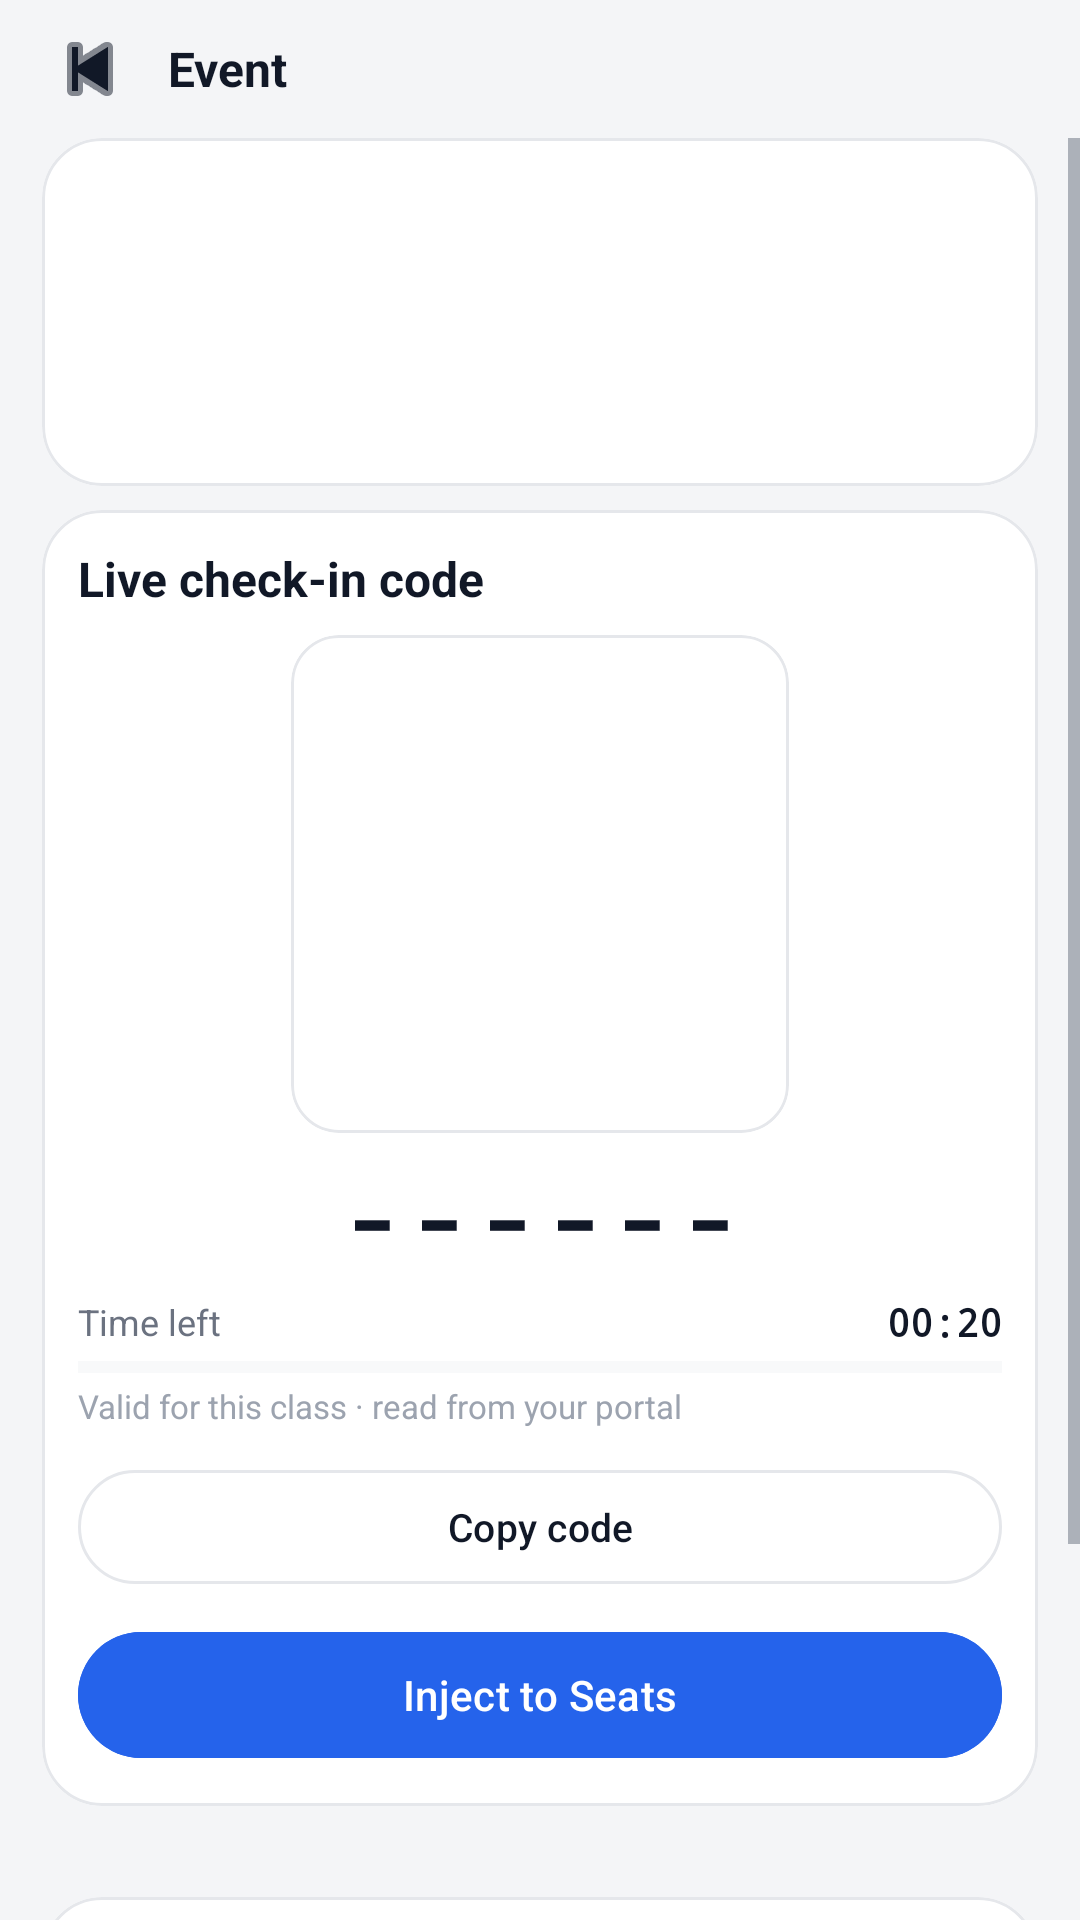

This screen was rendered from an Android layout file. Write that file and the resources it references.
<!-- AndroidManifest.xml: application theme Theme.SeatsCompanion -->
<!-- res/layout/activity_event.xml -->
<?xml version="1.0" encoding="utf-8"?>
<LinearLayout xmlns:android="http://schemas.android.com/apk/res/android"
	xmlns:app="http://schemas.android.com/apk/res-auto"
	android:layout_width="match_parent"
	android:layout_height="match_parent"
	android:background="@color/bg"
	android:fitsSystemWindows="true"
	android:orientation="vertical">

	<LinearLayout
		android:layout_width="match_parent"
		android:layout_height="46dp"
		android:gravity="center_vertical"
		android:orientation="horizontal"
		android:paddingHorizontal="10dp">

		<ImageButton
			android:id="@+id/toolbar_back"
			android:layout_width="40dp"
			android:layout_height="40dp"
			android:background="?attr/selectableItemBackgroundBorderless"
			android:contentDescription="Back"
			android:padding="9dp"
			android:src="@android:drawable/ic_media_previous"
			android:tint="@color/text_primary" />

		<TextView
			android:layout_width="0dp"
			android:layout_height="wrap_content"
			android:layout_marginStart="6dp"
			android:layout_weight="1"
			android:text="Event"
			android:textColor="@color/text_primary"
			android:textSize="16sp"
			android:textStyle="bold" />
	</LinearLayout>

	<ScrollView
		android:layout_width="match_parent"
		android:layout_height="0dp"
		android:layout_weight="1"
		android:fillViewport="true">

		<LinearLayout
			android:layout_width="match_parent"
			android:layout_height="wrap_content"
			android:orientation="vertical"
			android:paddingHorizontal="14dp"
			android:paddingBottom="14dp">

			<com.google.android.material.card.MaterialCardView
				android:layout_width="match_parent"
				android:layout_height="wrap_content"
				app:cardBackgroundColor="@color/surface"
				app:cardCornerRadius="20dp"
				app:cardElevation="0dp"
				app:strokeColor="@color/divider"
				app:strokeWidth="1dp">

				<LinearLayout
					android:layout_width="match_parent"
					android:layout_height="wrap_content"
					android:orientation="vertical"
					android:padding="12dp">

					<TextView
						android:id="@+id/event_title"
						android:layout_width="match_parent"
						android:layout_height="wrap_content"
						android:maxLines="2"
						android:textColor="@color/text_primary"
						android:textSize="19sp"
						android:textStyle="bold" />

					<TextView
						android:id="@+id/event_subtitle"
						android:layout_width="match_parent"
						android:layout_height="wrap_content"
						android:layout_marginTop="3dp"
						android:maxLines="2"
						android:textColor="@color/text_secondary"
						android:textSize="12sp" />

					<TextView
						android:id="@+id/event_time"
						android:layout_width="match_parent"
						android:layout_height="wrap_content"
						android:layout_marginTop="2dp"
						android:textColor="@color/text_primary"
						android:textSize="12sp" />

					<TextView
						android:id="@+id/event_status"
						android:layout_width="wrap_content"
						android:layout_height="wrap_content"
						android:layout_marginTop="7dp"
						android:paddingHorizontal="10dp"
						android:paddingVertical="4dp"
						android:textSize="10sp"
						android:textStyle="bold" />
				</LinearLayout>
			</com.google.android.material.card.MaterialCardView>

			<LinearLayout
				android:id="@+id/code_section"
				android:layout_width="match_parent"
				android:layout_height="wrap_content"
				android:layout_marginTop="8dp"
				android:orientation="vertical">

				<com.google.android.material.card.MaterialCardView
					android:layout_width="match_parent"
					android:layout_height="wrap_content"
					app:cardBackgroundColor="@color/surface"
					app:cardCornerRadius="20dp"
					app:cardElevation="0dp"
					app:strokeColor="@color/divider"
					app:strokeWidth="1dp">

					<LinearLayout
						android:layout_width="match_parent"
						android:layout_height="wrap_content"
						android:gravity="center_horizontal"
						android:orientation="vertical"
						android:padding="12dp">

						<TextView
							android:id="@+id/code_title"
							android:layout_width="match_parent"
							android:layout_height="wrap_content"
							android:text="Live check-in code"
							android:textColor="@color/text_primary"
							android:textSize="16sp"
							android:textStyle="bold" />

						<com.google.android.material.card.MaterialCardView
							android:layout_width="wrap_content"
							android:layout_height="wrap_content"
							android:layout_marginTop="8dp"
							app:cardBackgroundColor="#FFFFFF"
							app:cardCornerRadius="16dp"
							app:cardElevation="0dp"
							app:strokeColor="#E5E7EB"
							app:strokeWidth="1dp">

							<ImageView
								android:id="@+id/qr"
								android:layout_width="150dp"
								android:layout_height="150dp"
								android:layout_margin="8dp"
								android:contentDescription="Check-in QR code"
								android:scaleType="fitCenter" />
						</com.google.android.material.card.MaterialCardView>

						<TextView
							android:id="@+id/code"
							android:layout_width="wrap_content"
							android:layout_height="wrap_content"
							android:layout_marginTop="6dp"
							android:fontFamily="monospace"
							android:letterSpacing="0.1"
							android:text="------"
							android:textColor="@color/text_primary"
							android:textSize="32sp"
							android:textStyle="bold" />

						<LinearLayout
							android:id="@+id/countdown_row"
							android:layout_width="match_parent"
							android:layout_height="wrap_content"
							android:layout_marginTop="5dp"
							android:gravity="center_vertical"
							android:orientation="horizontal">

							<TextView
								android:layout_width="0dp"
								android:layout_height="wrap_content"
								android:layout_weight="1"
								android:text="Time left"
								android:textColor="@color/text_secondary"
								android:textSize="12sp" />

							<TextView
								android:id="@+id/countdown"
								android:layout_width="wrap_content"
								android:layout_height="wrap_content"
								android:fontFamily="monospace"
								android:text="00:20"
								android:textColor="@color/text_primary"
								android:textSize="13sp"
								android:textStyle="bold" />
						</LinearLayout>

						<ProgressBar
							android:id="@+id/countdown_progress"
							style="?android:attr/progressBarStyleHorizontal"
							android:layout_width="match_parent"
							android:layout_height="5dp"
							android:layout_marginTop="4dp"
							android:max="1000"
							android:progressBackgroundTint="@color/divider"
							android:progressTint="@color/accent" />

						<TextView
							android:id="@+id/auto_refresh_label"
							android:layout_width="match_parent"
							android:layout_height="wrap_content"
							android:layout_marginTop="3dp"
							android:text="Valid for this class · read from your portal"
							android:textColor="@color/text_tertiary"
							android:textSize="11sp" />

						<com.google.android.material.button.MaterialButton
							android:id="@+id/copy_button"
							style="?attr/materialButtonOutlinedStyle"
							android:layout_width="match_parent"
							android:layout_height="46dp"
							android:layout_marginTop="10dp"
							android:backgroundTint="@color/surface"
							android:text="Copy code"
							android:textAllCaps="false"
							android:textColor="@color/text_primary"
							android:textSize="13sp"
							app:cornerRadius="23dp"
							app:strokeColor="@color/divider" />

						<com.google.android.material.button.MaterialButton
							android:id="@+id/inject_button"
							android:layout_width="match_parent"
							android:layout_height="50dp"
							android:layout_marginTop="8dp"
							android:backgroundTint="@color/button_blue"
							android:text="Inject to Seats"
							android:textAllCaps="false"
							android:textColor="#FFFFFF"
							android:textSize="14sp"
							app:cornerRadius="25dp" />

					</LinearLayout>
				</com.google.android.material.card.MaterialCardView>
			</LinearLayout>

			<TextView
				android:id="@+id/result_message"
				android:layout_width="match_parent"
				android:layout_height="wrap_content"
				android:layout_marginTop="6dp"
				android:gravity="center"
				android:lineSpacingExtra="1dp"
				android:textColor="@color/text_secondary"
				android:textSize="12sp" />

			<com.google.android.material.card.MaterialCardView
				android:id="@+id/no_code_card"
				android:layout_width="match_parent"
				android:layout_height="wrap_content"
				android:layout_marginTop="8dp"
				app:cardBackgroundColor="@color/surface"
				app:cardCornerRadius="20dp"
				app:cardElevation="0dp"
				app:strokeColor="@color/divider"
				app:strokeWidth="1dp">

				<LinearLayout
					android:layout_width="match_parent"
					android:layout_height="wrap_content"
					android:orientation="vertical"
					android:padding="16dp">

					<TextView
						android:id="@+id/no_code_title"
						android:layout_width="match_parent"
						android:layout_height="wrap_content"
						android:text="No live code yet"
						android:textColor="@color/text_primary"
						android:textSize="16sp"
						android:textStyle="bold" />

					<TextView
						android:id="@+id/no_code"
						android:layout_width="match_parent"
						android:layout_height="wrap_content"
						android:layout_marginTop="4dp"
						android:lineSpacingExtra="2dp"
						android:text="The app can read the class code from your own portal session."
						android:textColor="@color/text_secondary"
						android:textSize="13sp" />

					<com.google.android.material.button.MaterialButton
						android:id="@+id/portal_button"
						android:layout_width="match_parent"
						android:layout_height="48dp"
						android:layout_marginTop="12dp"
						android:backgroundTint="@color/button_blue"
						android:text="Get code from portal"
						android:textAllCaps="false"
						android:textColor="#FFFFFF"
						android:textSize="14sp"
						app:cornerRadius="24dp" />
				</LinearLayout>
			</com.google.android.material.card.MaterialCardView>
		</LinearLayout>
	</ScrollView>
</LinearLayout>
<!-- resources referenced by this layout -->
<resources>
  <color name="accent">#1F2937</color>
  <color name="bg">#F4F5F7</color>
  <color name="button_blue">#2563EB</color>
  <color name="divider">#E5E7EB</color>
  <color name="surface">#FFFFFF</color>
  <color name="text_primary">#111827</color>
  <color name="text_secondary">#6B7280</color>
  <color name="text_tertiary">#9CA3AF</color>
  <style name="Theme.SeatsCompanion" parent="Theme.Material3.DayNight.NoActionBar">
  		<item name="android:statusBarColor">@color/bg</item>
  		<item name="android:navigationBarColor">@color/surface</item>
  		<item name="android:windowLightStatusBar">true</item>
  		<item name="android:windowLightNavigationBar">true</item>
  		<item name="android:windowBackground">@color/bg</item>
  		<item name="android:windowDisablePreview">true</item>
  		<item name="android:colorBackground">@color/bg</item>
  		<item name="colorPrimary">@color/accent</item>
  		<item name="colorOnPrimary">@color/surface</item>
  		<item name="colorSecondary">@color/accent_blue</item>
  		<item name="android:textColorPrimary">@color/text_primary</item>
  		<item name="android:textColorSecondary">@color/text_secondary</item>
  	</style>
  <color name="accent_blue">#2563EB</color>
</resources>
